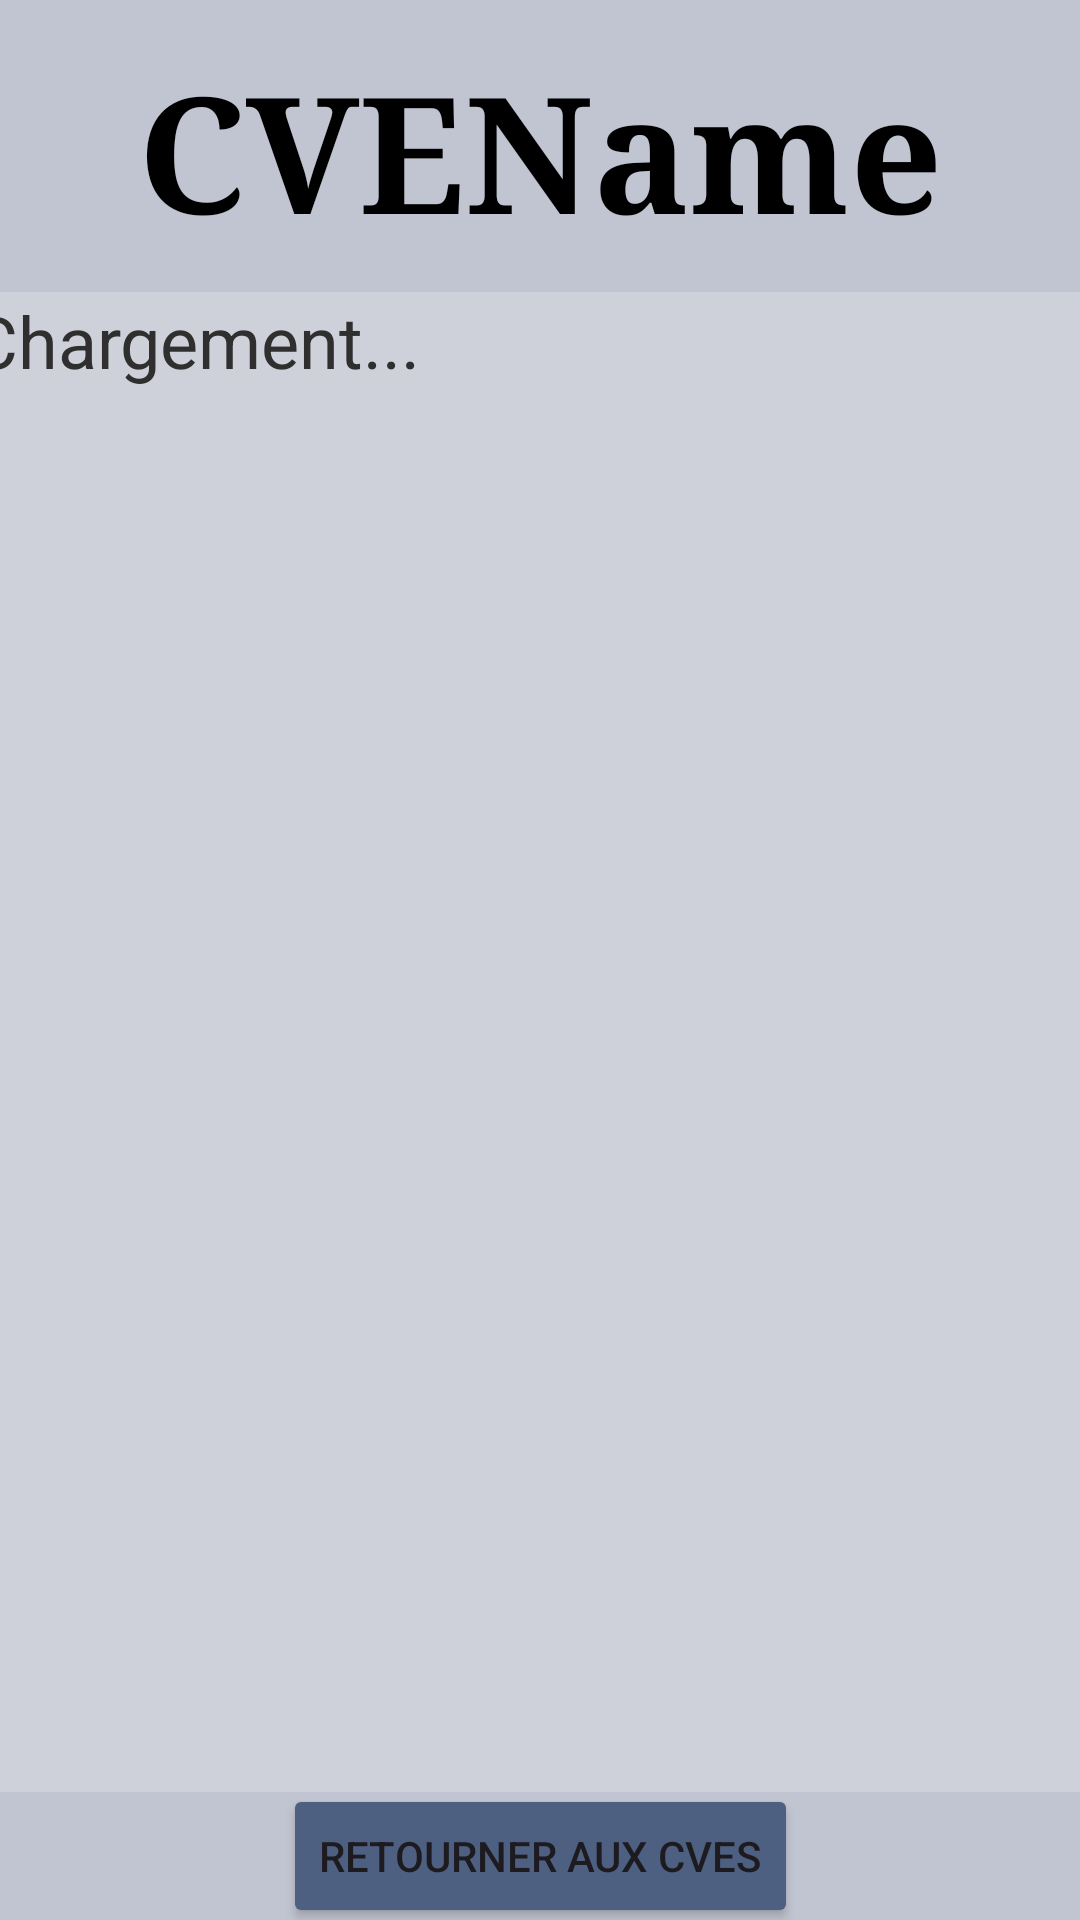

Produce the Android XML layout that renders to this screen, including the resource entries it uses.
<!-- AndroidManifest.xml: application theme Theme.BowserShell -->
<!-- res/layout/activity_main2.xml -->
<?xml version="1.0" encoding="utf-8"?>
<androidx.constraintlayout.widget.ConstraintLayout xmlns:android="http://schemas.android.com/apk/res/android"
    xmlns:app="http://schemas.android.com/apk/res-auto"
    xmlns:tools="http://schemas.android.com/tools"
    android:id="@+id/main"
    android:layout_width="match_parent"
    android:layout_height="match_parent"
    android:background="#C1C5D1"
    tools:context=".MainActivity2">

    <TextView
        android:id="@+id/CVETitle"
        android:layout_width="wrap_content"
        android:layout_height="wrap_content"
        android:fontFamily="serif"
        android:text="CVEName"
        android:textAlignment="center"
        android:textColor="#000000"
        android:textSize="54sp"
        android:textStyle="bold"
        app:layout_constraintBottom_toBottomOf="parent"
        app:layout_constraintEnd_toEndOf="parent"
        app:layout_constraintStart_toStartOf="parent"
        app:layout_constraintTop_toTopOf="parent"
        app:layout_constraintVertical_bias="0.024" />

    <ScrollView
        android:id="@+id/scrollView"
        android:layout_width="380dp"
        android:layout_height="500dp"
        android:background="#33FFFFFF"
        app:layout_constraintBottom_toBottomOf="parent"
        app:layout_constraintEnd_toEndOf="parent"
        app:layout_constraintStart_toStartOf="parent"
        app:layout_constraintTop_toBottomOf="@+id/CVETitle"
        app:layout_constraintVertical_bias="0.2">

        <LinearLayout
            android:layout_width="match_parent"
            android:layout_height="wrap_content"
            android:orientation="vertical">

            <TextView
                android:id="@+id/infos"
                android:layout_width="match_parent"
                android:layout_height="wrap_content"
                android:text="Chargement..."
                android:textColor="#2F2F2F"
                android:textSize="24sp" />
        </LinearLayout>
    </ScrollView>

    <Button
        android:id="@+id/button"
        android:layout_width="wrap_content"
        android:layout_height="wrap_content"
        android:backgroundTint="#4E6081"
        android:onClick="returnToMain"
        android:text="Retourner aux CVEs"
        app:icon="@android:drawable/ic_menu_revert"
        app:layout_constraintBottom_toBottomOf="parent"
        app:layout_constraintEnd_toEndOf="parent"
        app:layout_constraintStart_toStartOf="parent"
        app:layout_constraintTop_toBottomOf="@+id/scrollView" />
</androidx.constraintlayout.widget.ConstraintLayout>
<!-- resources referenced by this layout -->
<resources>
  <style name="Theme.BowserShell" parent="Base.Theme.BowserShell" />
  <style name="Base.Theme.BowserShell" parent="Theme.Material3.DayNight.NoActionBar">
          
          
      </style>
</resources>
